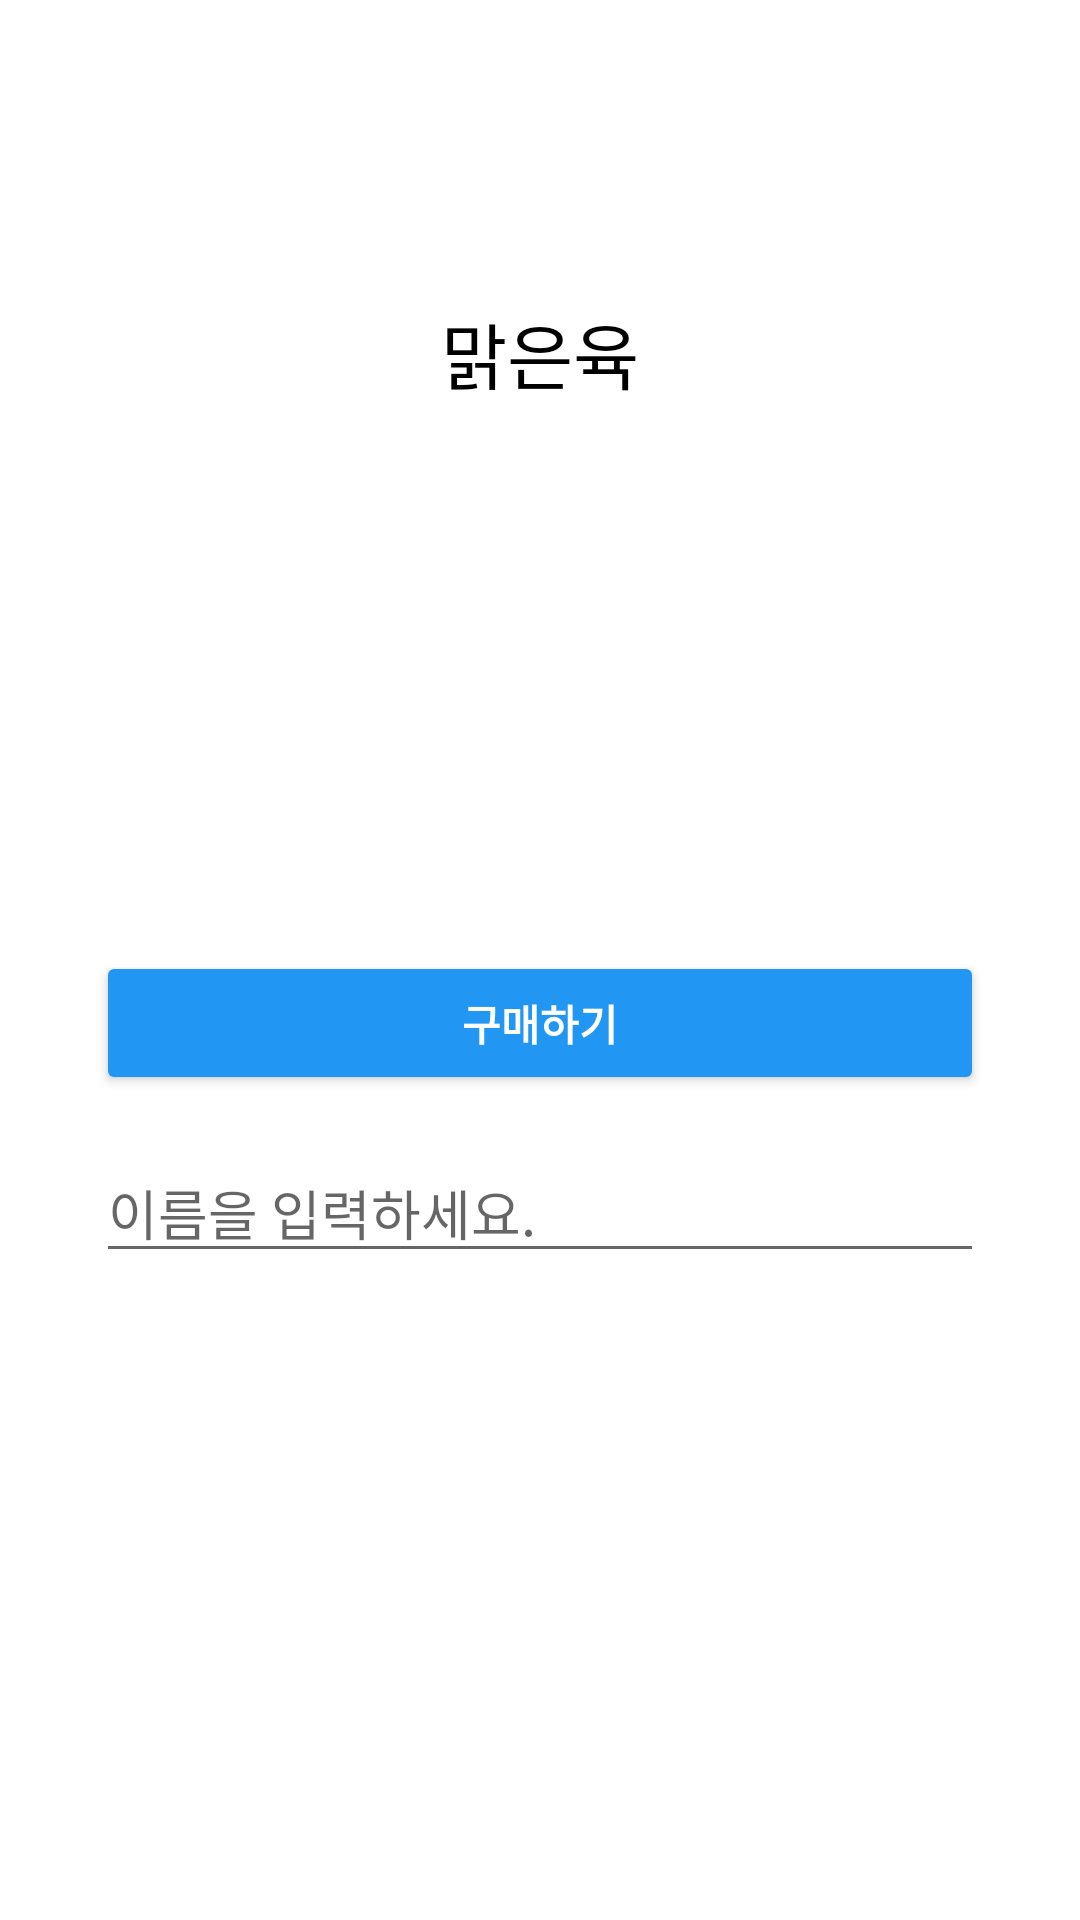

This screen was rendered from an Android layout file. Write that file and the resources it references.
<!-- AndroidManifest.xml: application theme Theme.HorseMuscle -->
<!-- res/layout/activity_main.xml -->
<?xml version="1.0" encoding="utf-8"?>
<androidx.constraintlayout.widget.ConstraintLayout xmlns:android="http://schemas.android.com/apk/res/android"
    xmlns:app="http://schemas.android.com/apk/res-auto"
    xmlns:tools="http://schemas.android.com/tools"
    android:layout_width="match_parent"
    android:layout_height="match_parent"
    tools:context=".MainActivity">

    <TextView
        android:id="@+id/tv_title"
        android:layout_width="wrap_content"
        android:layout_height="wrap_content"
        android:layout_marginTop="100dp"
        android:text="맑은육"
        android:textColor="#000000"
        android:textSize="24sp"
        app:layout_constraintEnd_toEndOf="parent"
        app:layout_constraintStart_toStartOf="parent"
        app:layout_constraintTop_toTopOf="parent" />

    <Button
        android:id="@+id/btn_buy"
        android:layout_width="0dp"
        android:layout_height="wrap_content"
        android:layout_marginStart="32dp"
        android:layout_marginLeft="32dp"
        android:layout_marginTop="16dp"
        android:layout_marginEnd="32dp"
        android:layout_marginRight="32dp"
        android:text="구매하기"
        android:textColor="#FFFFFF"
        android:textSize="14sp"
        android:textStyle="bold"
        app:backgroundTint="#2196F3"
        app:iconTint="#514747"
        app:layout_constraintEnd_toEndOf="parent"
        app:layout_constraintHorizontal_bias="0.0"
        app:layout_constraintStart_toStartOf="parent"
        app:layout_constraintTop_toBottomOf="@+id/iv_profile"
        app:rippleColor="#000000" />

    <EditText
        android:id="@+id/et_name"
        android:layout_width="0dp"
        android:layout_height="wrap_content"
        android:layout_marginTop="16dp"
        android:ems="10"
        android:hint="이름을 입력하세요."
        android:inputType="textPersonName"
        app:layout_constraintEnd_toEndOf="@+id/btn_buy"
        app:layout_constraintStart_toStartOf="@+id/btn_buy"
        app:layout_constraintTop_toBottomOf="@+id/btn_buy" />

    <ImageView
        android:id="@+id/iv_profile"
        android:layout_width="150dp"
        android:layout_height="150dp"
        android:layout_marginTop="16dp"
        app:layout_constraintEnd_toEndOf="parent"
        app:layout_constraintStart_toStartOf="parent"
        app:layout_constraintTop_toBottomOf="@+id/tv_title"
        app:srcCompat="@drawable/strength" />

</androidx.constraintlayout.widget.ConstraintLayout>
<!-- resources referenced by this layout -->
<resources>
  <style name="Theme.HorseMuscle" parent="Theme.MaterialComponents.DayNight.DarkActionBar">
          
          <item name="colorPrimary">@color/purple_500</item>
          <item name="colorPrimaryVariant">@color/purple_700</item>
          <item name="colorOnPrimary">@color/white</item>
          
          <item name="colorSecondary">@color/teal_200</item>
          <item name="colorSecondaryVariant">@color/teal_700</item>
          <item name="colorOnSecondary">@color/black</item>
          
          <item name="android:statusBarColor" tools:targetApi="l">?attr/colorPrimaryVariant</item>
          
      </style>
  <!-- not gathered from this repository: default colours our renderer supplied (Android Studio template values) -->
  <color name="purple_500">#FF6200EE</color>
  <color name="purple_700">#FF3700B3</color>
  <color name="teal_200">#FF03DAC5</color>
  <color name="teal_700">#FF018786</color>
  <color name="black">#FF000000</color>
  <color name="white">#FFFFFFFF</color>
</resources>
